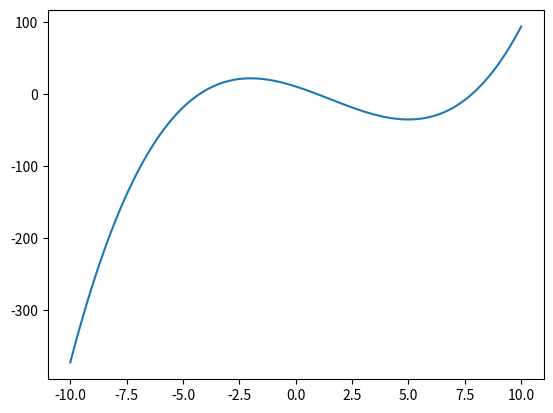

Here is the Python script that generated this plot:
import numpy as np

import matplotlib.pyplot as plt

plt.figure(1) 

x = np.linspace(-10, 10, 1000)
y=x*x*x/3-x*x*3/2-10*x+10
plt.plot(x,y)
plt.show()

